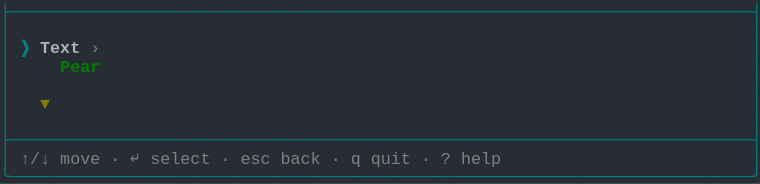
t = 0.00 s
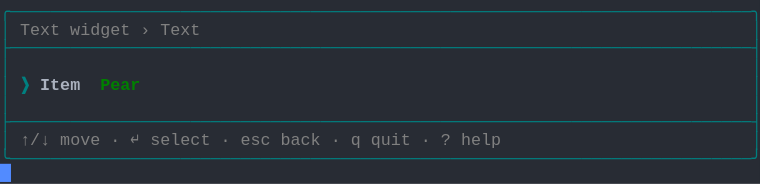
t = 1.58 s
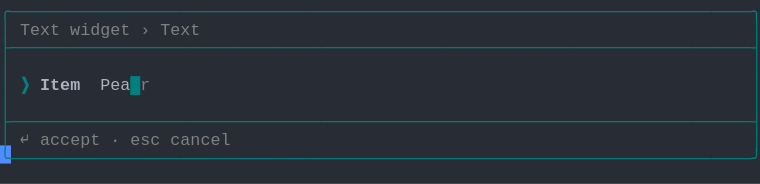
t = 3.41 s
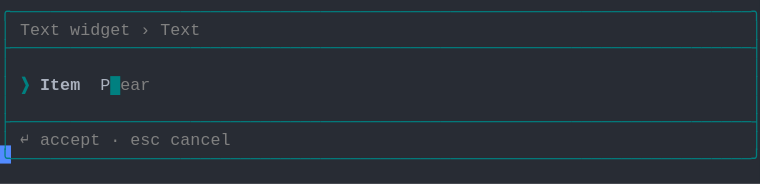
t = 5.04 s
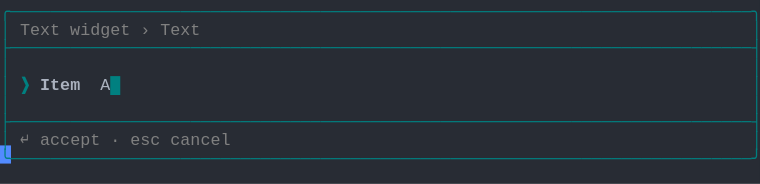
t = 6.66 s
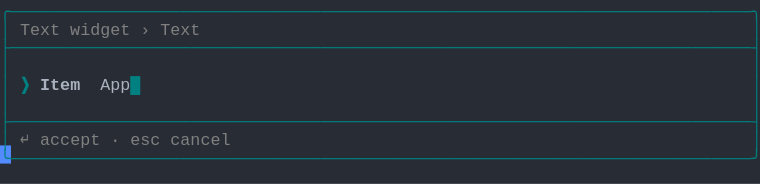
t = 8.28 s

The animated SVG that drew these frames (rendered in a browser with its animation timeline set to each time). Animation: 1 CSS @keyframes rule; frames cover the first 8.28 s, repeats indefinitely.

<svg xmlns="http://www.w3.org/2000/svg" xmlns:xlink="http://www.w3.org/1999/xlink" width="760" height="183.70000000000002"><rect width="760" height="183.70000000000002" rx="0" ry="0" class="a"></rect><svg height="183.70000000000002" viewBox="0 0 76 18.37" width="760" xmlns="http://www.w3.org/2000/svg" xmlns:xlink="http://www.w3.org/1999/xlink"><style>.a{fill:rgb(40,44,52)}.b{font-family:Consolas,"Courier New",Courier,"Liberation Mono",monospace}.c{fill:rgb(0,128,128);white-space:pre}.d{fill:rgb(128,128,128);white-space:pre}.e{fill:rgb(0,128,128);font-weight:bold;white-space:pre}.f{fill:rgb(171,178,191);font-weight:bold;white-space:pre}.g{fill:rgb(171,178,191);white-space:pre}.h{fill:transparent}.i{fill:rgb(82,139,255)}.k{animation-duration:12.25s;animation-iteration-count:infinite;animation-name:j;animation-timing-function:steps(1,end)}.l{fill:rgb(0,128,0);font-weight:bold;white-space:pre}.m{fill:rgb(128,128,0);font-weight:bold;white-space:pre}@keyframes j{0%{transform:translateX(-0px)}0%{transform:translateX(-76px)}11.2%{transform:translateX(-152px)}17.9%{transform:translateX(-228px)}24.5%{transform:translateX(-304px)}31.1%{transform:translateX(-380px)}37.8%{transform:translateX(-456px)}44.4%{transform:translateX(-532px)}51%{transform:translateX(-608px)}57.7%{transform:translateX(-684px)}64.3%{transform:translateX(-760px)}70.9%{transform:translateX(-836px)}77.6%{transform:translateX(-912px)}100%{transform:translateX(-988px)}}</style><g font-family="Consolas, &quot;Courier New&quot;, Courier, &quot;Liberation Mono&quot;, monospace" font-size="1.67" class="b"><defs><symbol id="1"><text x="0" y="1.67" class="c" textLength="76.152" lengthAdjust="spacingAndGlyphs">├──────────────────────────────────────────────────────────────────────────┤</text></symbol><symbol id="2"><text x="0" y="1.67" class="c" textLength="1.002" lengthAdjust="spacingAndGlyphs">│</text><text x="75.14999999999999" y="1.67" class="c" textLength="1.002" lengthAdjust="spacingAndGlyphs">│</text></symbol><symbol id="3"><text x="0" y="1.67" class="c" textLength="1.002" lengthAdjust="spacingAndGlyphs">│</text><text x="2.004" y="1.67" class="d" textLength="3.006" lengthAdjust="spacingAndGlyphs">↑/↓</text><text x="6.012" y="1.67" class="d" textLength="4.008" lengthAdjust="spacingAndGlyphs">move</text><text x="11.021999999999998" y="1.67" class="d" textLength="1.002" lengthAdjust="spacingAndGlyphs">·</text><text x="13.026" y="1.67" class="d" textLength="1.002" lengthAdjust="spacingAndGlyphs">↵</text><text x="15.029999999999998" y="1.67" class="d" textLength="6.012" lengthAdjust="spacingAndGlyphs">select</text><text x="22.043999999999997" y="1.67" class="d" textLength="1.002" lengthAdjust="spacingAndGlyphs">·</text><text x="24.048" y="1.67" class="d" textLength="3.006" lengthAdjust="spacingAndGlyphs">esc</text><text x="28.055999999999997" y="1.67" class="d" textLength="4.008" lengthAdjust="spacingAndGlyphs">back</text><text x="33.065999999999995" y="1.67" class="d" textLength="1.002" lengthAdjust="spacingAndGlyphs">·</text><text x="35.06999999999999" y="1.67" class="d" textLength="1.002" lengthAdjust="spacingAndGlyphs">q</text><text x="37.074" y="1.67" class="d" textLength="4.008" lengthAdjust="spacingAndGlyphs">quit</text><text x="42.083999999999996" y="1.67" class="d" textLength="1.002" lengthAdjust="spacingAndGlyphs">·</text><text x="44.087999999999994" y="1.67" class="d" textLength="1.002" lengthAdjust="spacingAndGlyphs">?</text><text x="46.09199999999999" y="1.67" class="d" textLength="4.008" lengthAdjust="spacingAndGlyphs">help</text><text x="75.14999999999999" y="1.67" class="c" textLength="1.002" lengthAdjust="spacingAndGlyphs">│</text></symbol><symbol id="4"><text x="0" y="1.67" class="c" textLength="76.152" lengthAdjust="spacingAndGlyphs">╰──────────────────────────────────────────────────────────────────────────╯</text></symbol><symbol id="5"><text x="0" y="1.67" class="c" textLength="76.152" lengthAdjust="spacingAndGlyphs">╭──────────────────────────────────────────────────────────────────────────╮</text></symbol><symbol id="6"><text x="0" y="1.67" class="c" textLength="1.002" lengthAdjust="spacingAndGlyphs">│</text><text x="2.004" y="1.67" class="d" textLength="4.008" lengthAdjust="spacingAndGlyphs">Text</text><text x="7.013999999999999" y="1.67" class="d" textLength="6.012" lengthAdjust="spacingAndGlyphs">widget</text><text x="14.027999999999999" y="1.67" class="d" textLength="1.002" lengthAdjust="spacingAndGlyphs">›</text><text x="16.032" y="1.67" class="d" textLength="4.008" lengthAdjust="spacingAndGlyphs">Text</text><text x="75.14999999999999" y="1.67" class="c" textLength="1.002" lengthAdjust="spacingAndGlyphs">│</text></symbol><symbol id="7"><text x="0" y="1.67" class="c" textLength="1.002" lengthAdjust="spacingAndGlyphs">│</text><text x="2.004" y="1.67" class="d" textLength="1.002" lengthAdjust="spacingAndGlyphs">↵</text><text x="4.008" y="1.67" class="d" textLength="6.012" lengthAdjust="spacingAndGlyphs">accept</text><text x="11.021999999999998" y="1.67" class="d" textLength="1.002" lengthAdjust="spacingAndGlyphs">·</text><text x="13.026" y="1.67" class="d" textLength="3.006" lengthAdjust="spacingAndGlyphs">esc</text><text x="17.034" y="1.67" class="d" textLength="6.012" lengthAdjust="spacingAndGlyphs">cancel</text><text x="75.14999999999999" y="1.67" class="c" textLength="1.002" lengthAdjust="spacingAndGlyphs">│</text></symbol><symbol id="8"><text x="0" y="1.67" class="c" textLength="1.002" lengthAdjust="spacingAndGlyphs">│</text><text x="2.004" y="1.67" class="e" textLength="1.002" lengthAdjust="spacingAndGlyphs">❯</text><text x="4.008" y="1.67" class="f" textLength="4.008" lengthAdjust="spacingAndGlyphs">Item</text><text x="10.02" y="1.67" class="g" textLength="5.01" lengthAdjust="spacingAndGlyphs">Apple</text><text x="15.029999999999998" y="1.67" class="e" textLength="1.002" lengthAdjust="spacingAndGlyphs">█</text><text x="75.14999999999999" y="1.67" class="c" textLength="1.002" lengthAdjust="spacingAndGlyphs">│</text></symbol><symbol id="a"><rect height="10" width="76" x="0" y="0" class="h"></rect></symbol><symbol id="b"><rect height="1.837" width="1.1022" class="i"></rect></symbol></defs><rect height="18.37" width="76" class="a"></rect><g class="k"><svg x="0" y="0" width="1064"><svg x="0"><use xlink:href="#a"></use><use xlink:href="#b" x="-0.0040000000000000036" y="0"></use></svg><svg x="76"><use xlink:href="#a"></use><use xlink:href="#b" x="75.996" y="16.358"></use><use xlink:href="#1" y="0"></use><use xlink:href="#2" y="1.837"></use><text x="0" y="5.343999999999999" class="c" textLength="1.002" lengthAdjust="spacingAndGlyphs">│</text><text x="2.004" y="5.343999999999999" class="e" textLength="1.002" lengthAdjust="spacingAndGlyphs">❯</text><text x="4.008" y="5.343999999999999" class="f" textLength="4.008" lengthAdjust="spacingAndGlyphs">Text</text><text x="9.017999999999999" y="5.343999999999999" class="d" textLength="1.002" lengthAdjust="spacingAndGlyphs">›</text><text x="75.14999999999999" y="5.343999999999999" class="c" textLength="1.002" lengthAdjust="spacingAndGlyphs">│</text><text x="0" y="7.181" class="c" textLength="1.002" lengthAdjust="spacingAndGlyphs">│</text><text x="6.012" y="7.181" class="l" textLength="4.008" lengthAdjust="spacingAndGlyphs">Pear</text><text x="75.14999999999999" y="7.181" class="c" textLength="1.002" lengthAdjust="spacingAndGlyphs">│</text><use xlink:href="#2" y="7.348"></use><text x="0" y="10.855" class="c" textLength="1.002" lengthAdjust="spacingAndGlyphs">│</text><text x="4.008" y="10.855" class="m" textLength="1.002" lengthAdjust="spacingAndGlyphs">▼</text><text x="75.14999999999999" y="10.855" class="c" textLength="1.002" lengthAdjust="spacingAndGlyphs">│</text><use xlink:href="#2" y="11.022"></use><use xlink:href="#1" y="12.859"></use><use xlink:href="#3" y="14.696"></use><use xlink:href="#4" y="16.533"></use></svg><svg x="152"><use xlink:href="#a"></use><use xlink:href="#b" x="75.996" y="14.520999999999999"></use><use xlink:href="#5" y="0"></use><use xlink:href="#6" y="1.837"></use><use xlink:href="#1" y="3.674"></use><use xlink:href="#2" y="5.511"></use><text x="0" y="9.018" class="c" textLength="1.002" lengthAdjust="spacingAndGlyphs">│</text><text x="2.004" y="9.018" class="e" textLength="1.002" lengthAdjust="spacingAndGlyphs">❯</text><text x="4.008" y="9.018" class="f" textLength="4.008" lengthAdjust="spacingAndGlyphs">Item</text><text x="10.02" y="9.018" class="l" textLength="4.008" lengthAdjust="spacingAndGlyphs">Pear</text><text x="75.14999999999999" y="9.018" class="c" textLength="1.002" lengthAdjust="spacingAndGlyphs">│</text><use xlink:href="#2" y="9.185"></use><use xlink:href="#1" y="11.022"></use><use xlink:href="#3" y="12.859"></use><use xlink:href="#4" y="14.696"></use></svg><svg x="228"><use xlink:href="#a"></use><use xlink:href="#b" x="75.996" y="14.520999999999999"></use><use xlink:href="#5" y="0"></use><use xlink:href="#6" y="1.837"></use><use xlink:href="#1" y="3.674"></use><use xlink:href="#2" y="5.511"></use><text x="0" y="9.018" class="c" textLength="1.002" lengthAdjust="spacingAndGlyphs">│</text><text x="2.004" y="9.018" class="e" textLength="1.002" lengthAdjust="spacingAndGlyphs">❯</text><text x="4.008" y="9.018" class="f" textLength="4.008" lengthAdjust="spacingAndGlyphs">Item</text><text x="10.02" y="9.018" class="g" textLength="4.008" lengthAdjust="spacingAndGlyphs">Pear</text><text x="14.027999999999999" y="9.018" class="e" textLength="1.002" lengthAdjust="spacingAndGlyphs">█</text><text x="75.14999999999999" y="9.018" class="c" textLength="1.002" lengthAdjust="spacingAndGlyphs">│</text><use xlink:href="#2" y="9.185"></use><use xlink:href="#1" y="11.022"></use><use xlink:href="#7" y="12.859"></use><use xlink:href="#4" y="14.696"></use></svg><svg x="304"><use xlink:href="#a"></use><use xlink:href="#b" x="75.996" y="14.520999999999999"></use><use xlink:href="#5" y="0"></use><use xlink:href="#6" y="1.837"></use><use xlink:href="#1" y="3.674"></use><use xlink:href="#2" y="5.511"></use><text x="0" y="9.018" class="c" textLength="1.002" lengthAdjust="spacingAndGlyphs">│</text><text x="2.004" y="9.018" class="e" textLength="1.002" lengthAdjust="spacingAndGlyphs">❯</text><text x="4.008" y="9.018" class="f" textLength="4.008" lengthAdjust="spacingAndGlyphs">Item</text><text x="10.02" y="9.018" class="g" textLength="3.006" lengthAdjust="spacingAndGlyphs">Pea</text><text x="13.026" y="9.018" class="e" textLength="1.002" lengthAdjust="spacingAndGlyphs">█</text><text x="14.027999999999999" y="9.018" class="d" textLength="1.002" lengthAdjust="spacingAndGlyphs">r</text><text x="75.14999999999999" y="9.018" class="c" textLength="1.002" lengthAdjust="spacingAndGlyphs">│</text><use xlink:href="#2" y="9.185"></use><use xlink:href="#1" y="11.022"></use><use xlink:href="#7" y="12.859"></use><use xlink:href="#4" y="14.696"></use></svg><svg x="380"><use xlink:href="#a"></use><use xlink:href="#b" x="75.996" y="14.520999999999999"></use><use xlink:href="#5" y="0"></use><use xlink:href="#6" y="1.837"></use><use xlink:href="#1" y="3.674"></use><use xlink:href="#2" y="5.511"></use><text x="0" y="9.018" class="c" textLength="1.002" lengthAdjust="spacingAndGlyphs">│</text><text x="2.004" y="9.018" class="e" textLength="1.002" lengthAdjust="spacingAndGlyphs">❯</text><text x="4.008" y="9.018" class="f" textLength="4.008" lengthAdjust="spacingAndGlyphs">Item</text><text x="10.02" y="9.018" class="g" textLength="2.004" lengthAdjust="spacingAndGlyphs">Pe</text><text x="12.024" y="9.018" class="e" textLength="1.002" lengthAdjust="spacingAndGlyphs">█</text><text x="13.026" y="9.018" class="d" textLength="2.004" lengthAdjust="spacingAndGlyphs">ar</text><text x="75.14999999999999" y="9.018" class="c" textLength="1.002" lengthAdjust="spacingAndGlyphs">│</text><use xlink:href="#2" y="9.185"></use><use xlink:href="#1" y="11.022"></use><use xlink:href="#7" y="12.859"></use><use xlink:href="#4" y="14.696"></use></svg><svg x="456"><use xlink:href="#a"></use><use xlink:href="#b" x="75.996" y="14.520999999999999"></use><use xlink:href="#5" y="0"></use><use xlink:href="#6" y="1.837"></use><use xlink:href="#1" y="3.674"></use><use xlink:href="#2" y="5.511"></use><text x="0" y="9.018" class="c" textLength="1.002" lengthAdjust="spacingAndGlyphs">│</text><text x="2.004" y="9.018" class="e" textLength="1.002" lengthAdjust="spacingAndGlyphs">❯</text><text x="4.008" y="9.018" class="f" textLength="4.008" lengthAdjust="spacingAndGlyphs">Item</text><text x="10.02" y="9.018" class="g" textLength="1.002" lengthAdjust="spacingAndGlyphs">P</text><text x="11.021999999999998" y="9.018" class="e" textLength="1.002" lengthAdjust="spacingAndGlyphs">█</text><text x="12.024" y="9.018" class="d" textLength="3.006" lengthAdjust="spacingAndGlyphs">ear</text><text x="75.14999999999999" y="9.018" class="c" textLength="1.002" lengthAdjust="spacingAndGlyphs">│</text><use xlink:href="#2" y="9.185"></use><use xlink:href="#1" y="11.022"></use><use xlink:href="#7" y="12.859"></use><use xlink:href="#4" y="14.696"></use></svg><svg x="532"><use xlink:href="#a"></use><use xlink:href="#b" x="75.996" y="14.520999999999999"></use><use xlink:href="#5" y="0"></use><use xlink:href="#6" y="1.837"></use><use xlink:href="#1" y="3.674"></use><use xlink:href="#2" y="5.511"></use><text x="0" y="9.018" class="c" textLength="1.002" lengthAdjust="spacingAndGlyphs">│</text><text x="2.004" y="9.018" class="e" textLength="1.002" lengthAdjust="spacingAndGlyphs">❯</text><text x="4.008" y="9.018" class="f" textLength="4.008" lengthAdjust="spacingAndGlyphs">Item</text><text x="10.02" y="9.018" class="e" textLength="1.002" lengthAdjust="spacingAndGlyphs">█</text><text x="75.14999999999999" y="9.018" class="c" textLength="1.002" lengthAdjust="spacingAndGlyphs">│</text><use xlink:href="#2" y="9.185"></use><use xlink:href="#1" y="11.022"></use><use xlink:href="#7" y="12.859"></use><use xlink:href="#4" y="14.696"></use></svg><svg x="608"><use xlink:href="#a"></use><use xlink:href="#b" x="75.996" y="14.520999999999999"></use><use xlink:href="#5" y="0"></use><use xlink:href="#6" y="1.837"></use><use xlink:href="#1" y="3.674"></use><use xlink:href="#2" y="5.511"></use><text x="0" y="9.018" class="c" textLength="1.002" lengthAdjust="spacingAndGlyphs">│</text><text x="2.004" y="9.018" class="e" textLength="1.002" lengthAdjust="spacingAndGlyphs">❯</text><text x="4.008" y="9.018" class="f" textLength="4.008" lengthAdjust="spacingAndGlyphs">Item</text><text x="10.02" y="9.018" class="g" textLength="1.002" lengthAdjust="spacingAndGlyphs">A</text><text x="11.021999999999998" y="9.018" class="e" textLength="1.002" lengthAdjust="spacingAndGlyphs">█</text><text x="75.14999999999999" y="9.018" class="c" textLength="1.002" lengthAdjust="spacingAndGlyphs">│</text><use xlink:href="#2" y="9.185"></use><use xlink:href="#1" y="11.022"></use><use xlink:href="#7" y="12.859"></use><use xlink:href="#4" y="14.696"></use></svg><svg x="684"><use xlink:href="#a"></use><use xlink:href="#b" x="75.996" y="14.520999999999999"></use><use xlink:href="#5" y="0"></use><use xlink:href="#6" y="1.837"></use><use xlink:href="#1" y="3.674"></use><use xlink:href="#2" y="5.511"></use><text x="0" y="9.018" class="c" textLength="1.002" lengthAdjust="spacingAndGlyphs">│</text><text x="2.004" y="9.018" class="e" textLength="1.002" lengthAdjust="spacingAndGlyphs">❯</text><text x="4.008" y="9.018" class="f" textLength="4.008" lengthAdjust="spacingAndGlyphs">Item</text><text x="10.02" y="9.018" class="g" textLength="2.004" lengthAdjust="spacingAndGlyphs">Ap</text><text x="12.024" y="9.018" class="e" textLength="1.002" lengthAdjust="spacingAndGlyphs">█</text><text x="75.14999999999999" y="9.018" class="c" textLength="1.002" lengthAdjust="spacingAndGlyphs">│</text><use xlink:href="#2" y="9.185"></use><use xlink:href="#1" y="11.022"></use><use xlink:href="#7" y="12.859"></use><use xlink:href="#4" y="14.696"></use></svg><svg x="760"><use xlink:href="#a"></use><use xlink:href="#b" x="75.996" y="14.520999999999999"></use><use xlink:href="#5" y="0"></use><use xlink:href="#6" y="1.837"></use><use xlink:href="#1" y="3.674"></use><use xlink:href="#2" y="5.511"></use><text x="0" y="9.018" class="c" textLength="1.002" lengthAdjust="spacingAndGlyphs">│</text><text x="2.004" y="9.018" class="e" textLength="1.002" lengthAdjust="spacingAndGlyphs">❯</text><text x="4.008" y="9.018" class="f" textLength="4.008" lengthAdjust="spacingAndGlyphs">Item</text><text x="10.02" y="9.018" class="g" textLength="3.006" lengthAdjust="spacingAndGlyphs">App</text><text x="13.026" y="9.018" class="e" textLength="1.002" lengthAdjust="spacingAndGlyphs">█</text><text x="75.14999999999999" y="9.018" class="c" textLength="1.002" lengthAdjust="spacingAndGlyphs">│</text><use xlink:href="#2" y="9.185"></use><use xlink:href="#1" y="11.022"></use><use xlink:href="#7" y="12.859"></use><use xlink:href="#4" y="14.696"></use></svg><svg x="836"><use xlink:href="#a"></use><use xlink:href="#b" x="75.996" y="14.520999999999999"></use><use xlink:href="#5" y="0"></use><use xlink:href="#6" y="1.837"></use><use xlink:href="#1" y="3.674"></use><use xlink:href="#2" y="5.511"></use><text x="0" y="9.018" class="c" textLength="1.002" lengthAdjust="spacingAndGlyphs">│</text><text x="2.004" y="9.018" class="e" textLength="1.002" lengthAdjust="spacingAndGlyphs">❯</text><text x="4.008" y="9.018" class="f" textLength="4.008" lengthAdjust="spacingAndGlyphs">Item</text><text x="10.02" y="9.018" class="g" textLength="4.008" lengthAdjust="spacingAndGlyphs">Appl</text><text x="14.027999999999999" y="9.018" class="e" textLength="1.002" lengthAdjust="spacingAndGlyphs">█</text><text x="75.14999999999999" y="9.018" class="c" textLength="1.002" lengthAdjust="spacingAndGlyphs">│</text><use xlink:href="#2" y="9.185"></use><use xlink:href="#1" y="11.022"></use><use xlink:href="#7" y="12.859"></use><use xlink:href="#4" y="14.696"></use></svg><svg x="912"><use xlink:href="#a"></use><use xlink:href="#b" x="75.996" y="14.520999999999999"></use><use xlink:href="#5" y="0"></use><use xlink:href="#6" y="1.837"></use><use xlink:href="#1" y="3.674"></use><use xlink:href="#2" y="5.511"></use><use xlink:href="#8" y="7.348"></use><use xlink:href="#2" y="9.185"></use><use xlink:href="#1" y="11.022"></use><use xlink:href="#7" y="12.859"></use><use xlink:href="#4" y="14.696"></use></svg><svg x="988"><use xlink:href="#a"></use><use xlink:href="#b" x="0.996" y="16.358"></use><use xlink:href="#5" y="0"></use><use xlink:href="#6" y="1.837"></use><use xlink:href="#1" y="3.674"></use><use xlink:href="#2" y="5.511"></use><use xlink:href="#8" y="7.348"></use><use xlink:href="#2" y="9.185"></use><use xlink:href="#1" y="11.022"></use><use xlink:href="#7" y="12.859"></use><use xlink:href="#4" y="14.696"></use></svg></svg></g></g></svg></svg>
